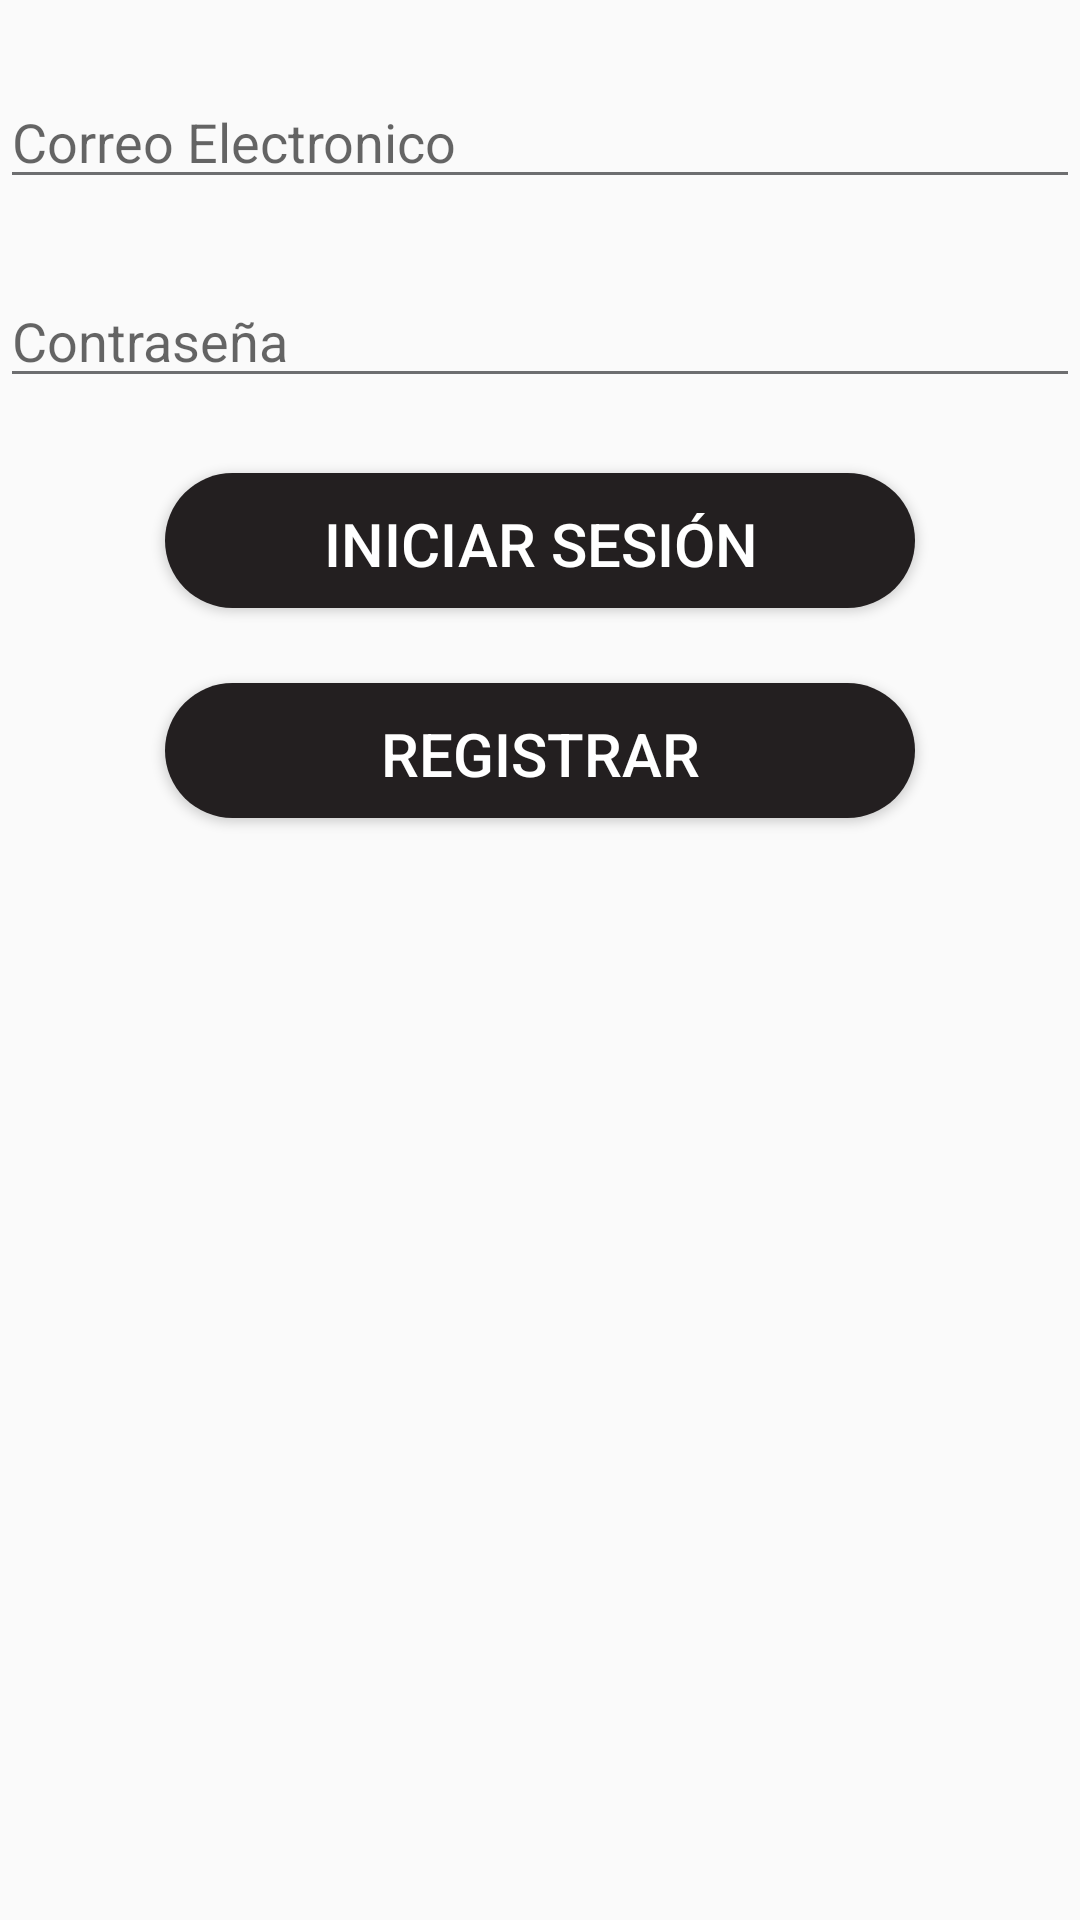

Write the Android layout XML for this screen, with the resource values it uses.
<!-- AndroidManifest.xml: application theme AppTheme -->
<!-- res/layout/activity_driver_login.xml -->
<?xml version="1.0" encoding="utf-8"?>
<LinearLayout xmlns:android="http://schemas.android.com/apk/res/android"
    xmlns:app="http://schemas.android.com/apk/res-auto"
    xmlns:tools="http://schemas.android.com/tools"
    android:layout_width="match_parent"
    android:layout_height="match_parent"
    tools:context="com.simcoder.uber.DriverLoginActivity"
    android:orientation="vertical">
    <EditText
        android:layout_marginTop="25dp"
        android:layout_width="match_parent"
        android:layout_height="wrap_content"
        android:inputType="textEmailAddress"
        android:hint="Correo Electronico"
        android:layout_marginBottom="25dp"
        android:id="@+id/email"/>
    <EditText
        android:layout_width="match_parent"
        android:layout_height="wrap_content"
        android:hint="Contraseña"
        android:layout_marginBottom="25dp"
        android:inputType="textPassword"
        android:id="@+id/password"/>

    <Button
        android:layout_width="250dp"
        android:layout_height="45dp"
        android:text="Iniciar sesión"
        android:id="@+id/login"
        android:gravity="center"
        android:layout_gravity="center"
        android:layout_marginBottom="25dp"/>

    <Button
        android:layout_width="250dp"
        android:layout_height="45dp"
        android:text="Registrar"
        android:gravity="center"
        android:layout_gravity="center"
        android:id="@+id/registration"/>





</LinearLayout>
<!-- resources referenced by this layout -->
<resources>
  <style name="AppTheme" parent="Theme.AppCompat.Light.DarkActionBar">
          <item name="colorPrimary">@color/colorPrimary</item>
          <item name="colorPrimaryDark">@color/colorPrimaryDark</item>
          <item name="colorAccent">@color/colorAccent</item>
  
          <item name="android:textColorPrimary">@color/textDark</item>
          <item name="android:textColorSecondary">@color/textMedium</item>
  
          <item name="android:textViewStyle">@style/AppTheme.Widget.TextView</item>
          <item name="android:editTextStyle">@style/AppTheme.Widget.EditText</item>
          <item name="android:buttonStyle">@style/AppTheme.Widget.Button</item>
          <item name="imageButtonStyle">@style/AppTheme.Widget.ImageButton</item>
  
          <item name="android:windowContentTransitions">true</item>
          <item name="android:overScrollMode">never</item>
      </style>
  <color name="colorPrimary">#231F20</color>
  <color name="colorPrimaryDark">#141414</color>
  <color name="colorAccent">#E2231A</color>
  <color name="textDark">@android:color/black</color>
  <color name="textMedium">@color/colorSecondary</color>
  <style name="AppTheme.Widget.TextView" parent="android:Widget.TextView">
         
        <item name="android:lineSpacingExtra">10dp</item>
        <item name="android:textSize">@dimen/text_regular</item>
        <item name="android:textColor">@color/textDark</item>
    </style>
  <style name="AppTheme.Widget.EditText" parent="Widget.AppCompat.EditText">
         
         <item name="android:textSize">@dimen/text_regular</item>
         <item name="android:textColor">@color/textDark</item>
         <item name="android:drawablePadding">@dimen/margin_10dp</item>
     </style>
  <style name="AppTheme.Widget.Button" parent="Widget.AppCompat.Button">
          
          <item name="android:layout_width">wrap_content</item>
          <item name="android:layout_height">wrap_content</item>
          <item name="android:paddingTop">10dp</item>
          <item name="android:paddingBottom">10dp</item>
          <item name="android:paddingStart">15dp</item>
          <item name="android:paddingEnd">15dp</item>
          <item name="android:textSize">@dimen/text_regular</item>
          <item name="android:textColor">@color/textLight</item>
          <item name="android:background">@drawable/v_btn_rounded_background</item>
          <item name="android:backgroundTint">@color/colorPrimary</item>
          <item name="backgroundTint">@color/colorPrimary</item>
          <item name="android:drawablePadding">@dimen/margin_10dp</item>
      </style>
  <style name="AppTheme.Widget.ImageButton" parent="AppTheme.Widget.Button">
          <item name="android:layout_width">wrap_content</item>
          <item name="android:layout_height">wrap_content</item>
          <item name="android:minWidth">0dp</item>
          <item name="android:paddingStart">12dp</item>
          <item name="android:paddingEnd">12dp</item>
          <item name="android:scaleType">centerInside</item>
      </style>
  <color name="colorSecondary">#6D6E70</color>
  <dimen name="text_regular">20sp</dimen>
  <dimen name="margin_10dp">10dp</dimen>
  <color name="textLight">#FFFFFF</color>
</resources>
